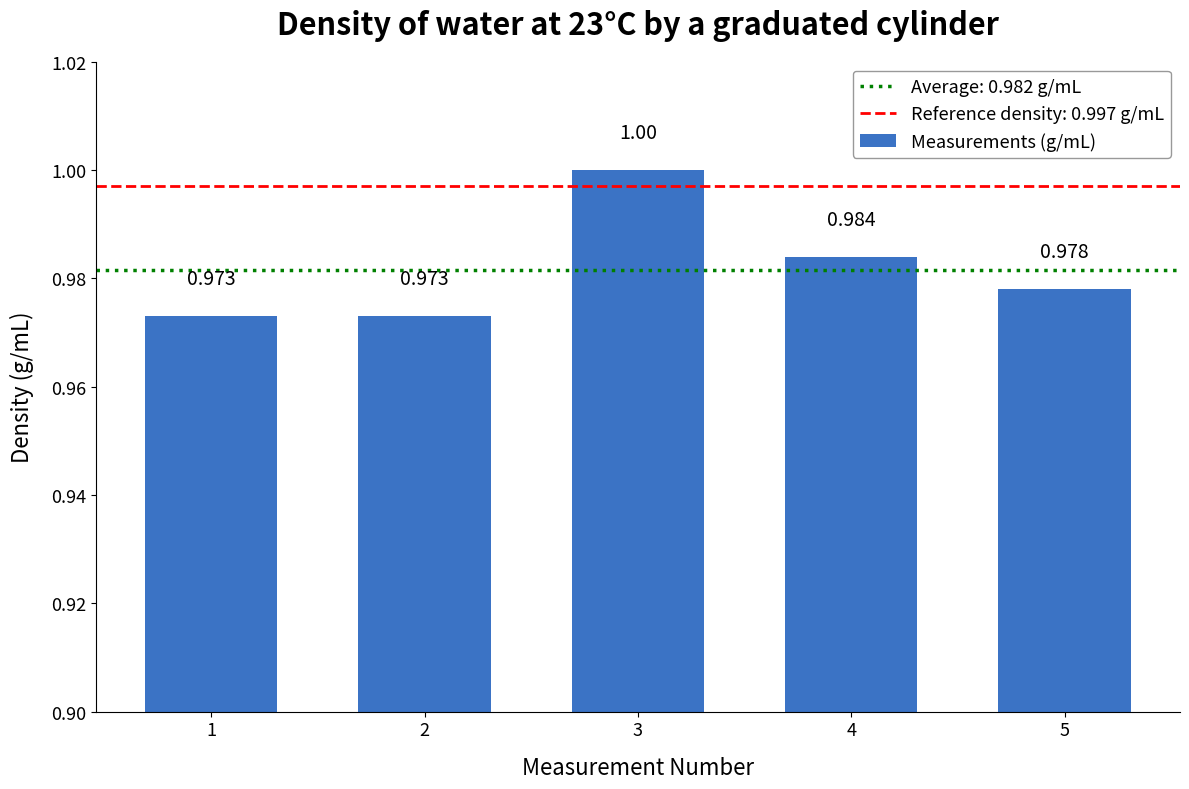
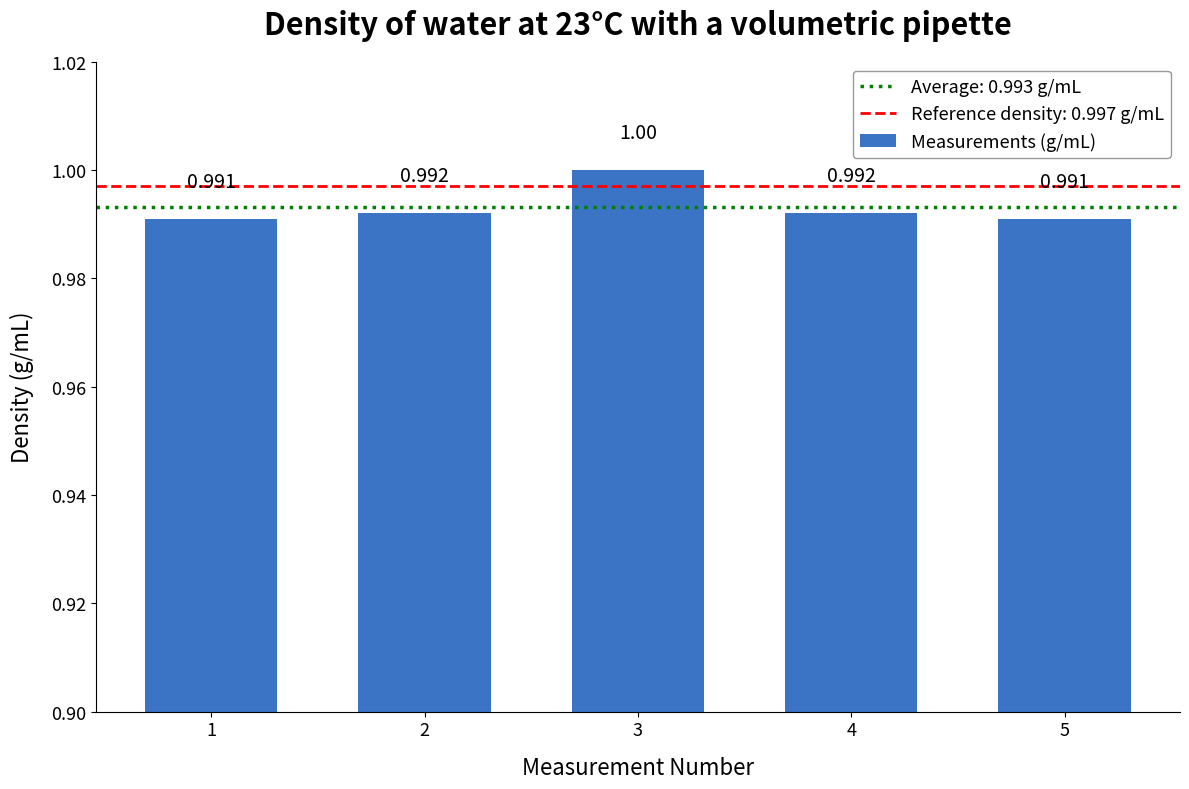
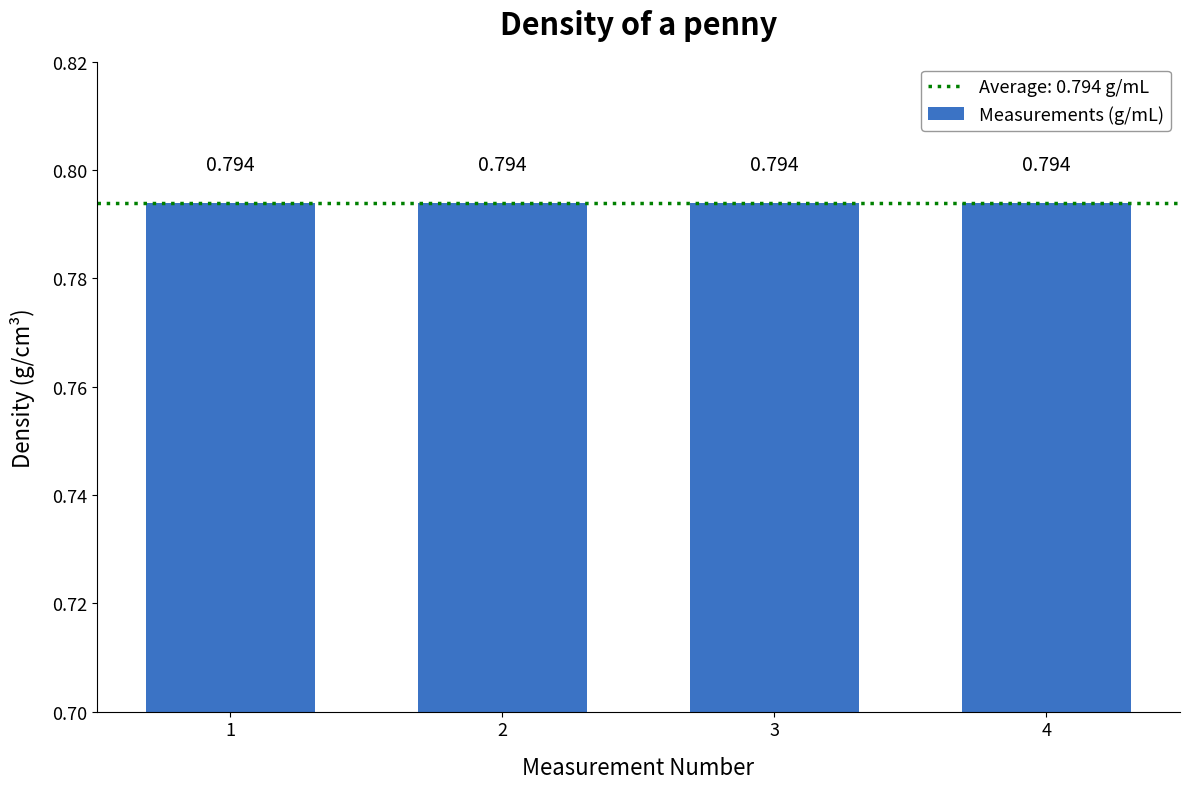

Source code (Python) for these figures, in order:
#This code produces the bar graph for the measurements lab
import matplotlib.pyplot as plt

# Measurements
measurements = [0.973, 0.973, 1.00, 0.984, 0.978]
measurement_numbers = [1, 2, 3, 4, 5]

# Average and reference density
average = sum(measurements) / len(measurements)
reference_density = 0.997

# Create the figure
fig, ax = plt.subplots(figsize=(12, 8))

# Bar graph
bars = ax.bar(
    measurement_numbers,
    measurements,
    width=0.62,
    color="#3B73C5",
    label="Measurements (g/mL)"
)

# Average and reference density lines
ax.axhline(
    average,
    color="green",
    linestyle=":",
    linewidth=2.5,
    label=f"Average: {average:.3f} g/mL"
)

ax.axhline(
    reference_density,
    color="red",
    linestyle="--",
    linewidth=2,
    label="Reference density: 0.997 g/mL"
)

# Add measurement values above each bar
for bar, value in zip(bars, measurements):
    ax.text(
        bar.get_x() + bar.get_width() / 2,
        value + 0.005,
        f"{value:.3f}" if value != 1.00 else "1.00",
        ha="center",
        va="bottom",
        fontsize=14
    )

# Labels and title
ax.set_title(
    "Density of water at 23°C by a graduated cylinder",
    fontsize=22,
    fontweight="bold",
    pad=20
)

ax.set_xlabel("Measurement Number", fontsize=16, labelpad=12)
ax.set_ylabel("Density (g/mL)", fontsize=16, labelpad=12)

# Y-axis settings
ax.set_ylim(0.90, 1.02)
ax.set_yticks([0.90, 0.92, 0.94, 0.96, 0.98, 1.00, 1.02])

# X-axis settings
ax.set_xticks(measurement_numbers)
ax.set_xticklabels(["1", "2", "3", "4", "5"])

# Tick styling
ax.tick_params(axis="both", labelsize=13)

# Legend
ax.legend(
    loc="upper right",
    fontsize=13,
    frameon=True,
    edgecolor="gray"
)

# Clean up the graph
ax.spines["top"].set_visible(False)
ax.spines["right"].set_visible(False)
ax.grid(False)

plt.tight_layout()
plt.show()
import matplotlib.pyplot as plt

# Measurements
measurements = [0.991, 0.992, 1.00, 0.992, 0.991]
measurement_numbers = [1, 2, 3, 4, 5]

# Average and reference density
average = sum(measurements) / len(measurements)
reference_density = 0.997

# Create the figure
fig, ax = plt.subplots(figsize=(12, 8))

# Bar graph
bars = ax.bar(
    measurement_numbers,
    measurements,
    width=0.62,
    color="#3B73C5",
    label="Measurements (g/mL)"
)

# Average and reference density lines
ax.axhline(
    average,
    color="green",
    linestyle=":",
    linewidth=2.5,
    label=f"Average: {average:.3f} g/mL"
)

ax.axhline(
    reference_density,
    color="red",
    linestyle="--",
    linewidth=2,
    label="Reference density: 0.997 g/mL"
)

# Add measurement values above each bar
for bar, value in zip(bars, measurements):
    ax.text(
        bar.get_x() + bar.get_width() / 2,
        value + 0.005,
        f"{value:.3f}" if value != 1.00 else "1.00",
        ha="center",
        va="bottom",
        fontsize=14
    )

# Labels and title
ax.set_title(
    "Density of water at 23°C with a volumetric pipette",
    fontsize=22,
    fontweight="bold",
    pad=20
)

ax.set_xlabel("Measurement Number", fontsize=16, labelpad=12)
ax.set_ylabel("Density (g/mL)", fontsize=16, labelpad=12)

# Y-axis settings
ax.set_ylim(0.90, 1.02)
ax.set_yticks([0.90, 0.92, 0.94, 0.96, 0.98, 1.00, 1.02])

# X-axis settings
ax.set_xticks(measurement_numbers)
ax.set_xticklabels(["1", "2", "3", "4", "5"])

# Tick styling
ax.tick_params(axis="both", labelsize=13)

# Legend
ax.legend(
    loc="upper right",
    fontsize=13,
    frameon=True,
    edgecolor="gray"
)

# Clean up the graph
ax.spines["top"].set_visible(False)
ax.spines["right"].set_visible(False)
ax.grid(False)

plt.tight_layout()
plt.show()

import matplotlib.pyplot as plt

# Measurements
measurements = [0.794, 0.794, 0.794, 0.794]
measurement_numbers = [1, 2, 3, 4]

# Average and reference density
average = sum(measurements) / len(measurements)

# Create the figure
fig, ax = plt.subplots(figsize=(12, 8))

# Bar graph
bars = ax.bar(
    measurement_numbers,
    measurements,
    width=0.62,
    color="#3B73C5",
    label="Measurements (g/mL)"
)

# Average line
ax.axhline(
    average,
    color="green",
    linestyle=":",
    linewidth=2.5,
    label=f"Average: {average:.3f} g/mL"

)

# Add measurement values above each bar
for bar, value in zip(bars, measurements):
    ax.text(
        bar.get_x() + bar.get_width() / 2,
        value + 0.005,
        f"{value:.3f}" if value != 1.00 else "1.00",
        ha="center",
        va="bottom",
        fontsize=14
    )

# Labels and title
ax.set_title(
    "Density of a penny",
    fontsize=22,
    fontweight="bold",
    pad=20
)

ax.set_xlabel("Measurement Number", fontsize=16, labelpad=12)
ax.set_ylabel("Density (g/cm³)", fontsize=16, labelpad=12)

# Y-axis settings
ax.set_ylim(0.70, 0.82)
ax.set_yticks([0.70, 0.72, 0.74, 0.76, 0.78, 0.80, 0.82])

# X-axis settings
ax.set_xticks(measurement_numbers)
ax.set_xticklabels(["1", "2", "3", "4"])

# Tick styling
ax.tick_params(axis="both", labelsize=13)

# Legend
ax.legend(
    loc="upper right",
    fontsize=13,
    frameon=True,
    edgecolor="gray"
)

# Clean up the graph
ax.spines["top"].set_visible(False)
ax.spines["right"].set_visible(False)
ax.grid(False)

plt.tight_layout()
plt.show()
